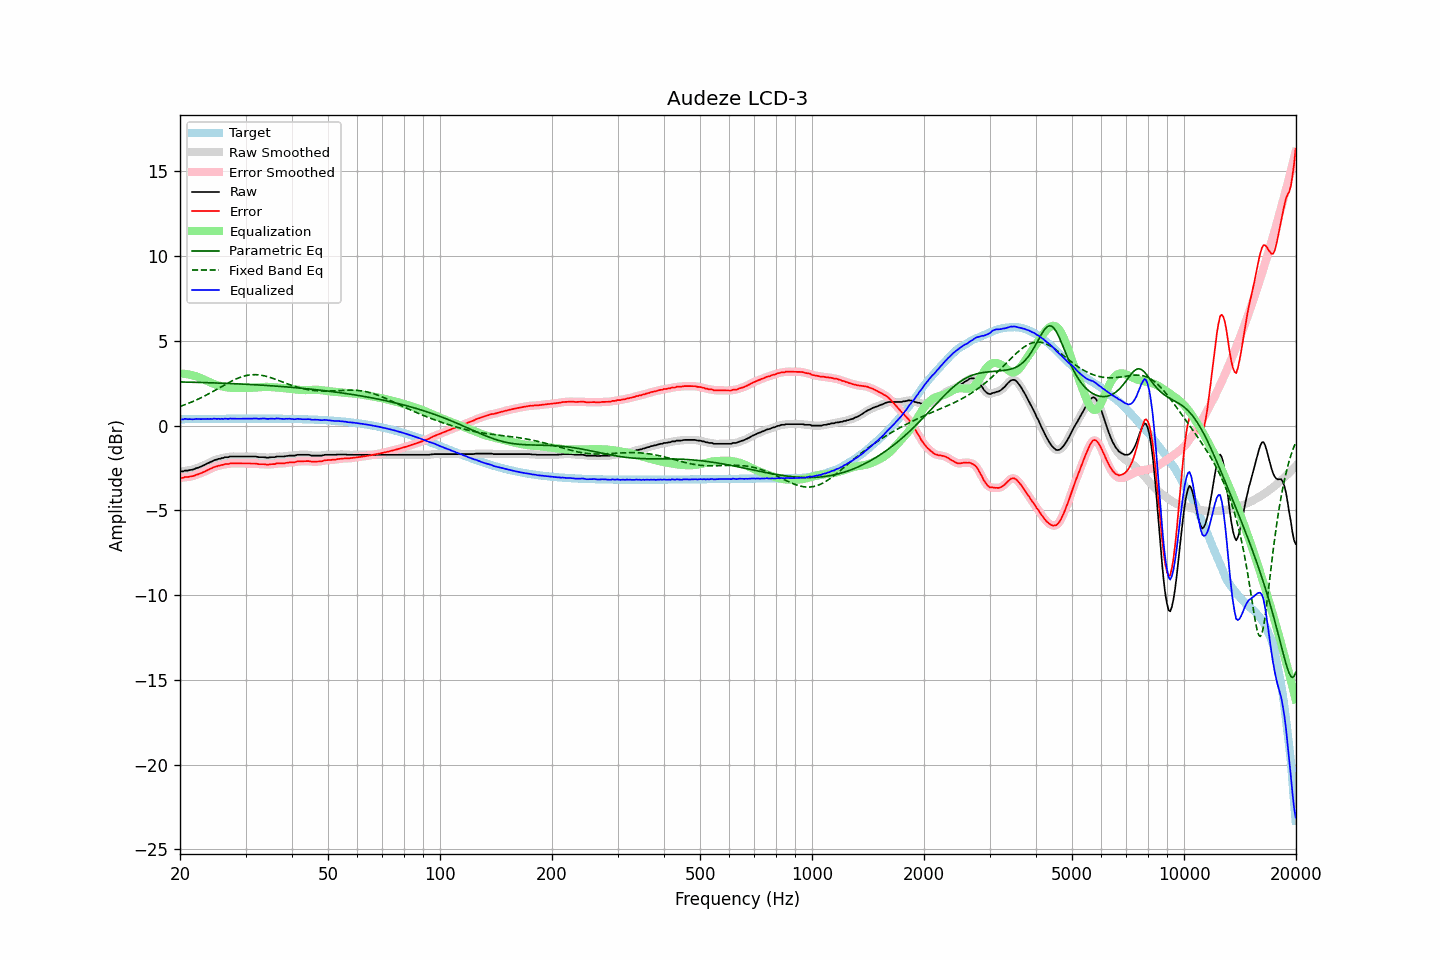

The table this chart was drawn from, first rows:
frequency, raw, error, smoothed, error_smoothed, equalization, parametric_eq, fixed_band_eq, equalized_raw, equalized_smoothed, target
20.00, -2.70, -3.08, -2.71, -3.08, 3.08, 2.58, 1.13, 0.38, 0.37, 0.38
20.20, -2.70, -3.08, -2.70, -3.07, 3.07, 2.58, 1.17, 0.37, 0.38, 0.38
20.40, -2.70, -3.08, -2.68, -3.06, 3.07, 2.58, 1.20, 0.37, 0.38, 0.38
20.61, -2.65, -3.03, -2.67, -3.05, 3.06, 2.57, 1.24, 0.40, 0.39, 0.38
20.81, -2.65, -3.03, -2.65, -3.03, 3.04, 2.57, 1.27, 0.39, 0.39, 0.38
21.02, -2.65, -3.03, -2.64, -3.02, 3.03, 2.57, 1.31, 0.38, 0.39, 0.38
21.23, -2.62, -3.00, -2.63, -3.01, 3.01, 2.57, 1.35, 0.39, 0.38, 0.38
21.44, -2.61, -3.00, -2.61, -3.00, 2.99, 2.56, 1.38, 0.38, 0.38, 0.39
21.66, -2.59, -2.98, -2.58, -2.97, 2.97, 2.56, 1.42, 0.38, 0.38, 0.39
21.87, -2.56, -2.95, -2.56, -2.94, 2.94, 2.56, 1.47, 0.38, 0.39, 0.39
22.09, -2.51, -2.90, -2.52, -2.91, 2.91, 2.56, 1.51, 0.40, 0.39, 0.39
22.31, -2.49, -2.88, -2.49, -2.88, 2.88, 2.55, 1.55, 0.39, 0.39, 0.39
22.54, -2.45, -2.84, -2.45, -2.84, 2.84, 2.55, 1.60, 0.39, 0.39, 0.39
22.76, -2.42, -2.81, -2.42, -2.81, 2.80, 2.55, 1.64, 0.38, 0.39, 0.39
22.99, -2.37, -2.76, -2.37, -2.77, 2.76, 2.55, 1.69, 0.39, 0.39, 0.39
23.22, -2.33, -2.72, -2.33, -2.72, 2.72, 2.54, 1.74, 0.39, 0.39, 0.39
23.45, -2.28, -2.67, -2.28, -2.68, 2.67, 2.54, 1.79, 0.40, 0.39, 0.40
23.69, -2.23, -2.63, -2.23, -2.63, 2.63, 2.54, 1.84, 0.40, 0.40, 0.40
23.92, -2.19, -2.59, -2.19, -2.59, 2.59, 2.53, 1.89, 0.40, 0.40, 0.40
24.16, -2.14, -2.54, -2.14, -2.54, 2.54, 2.53, 1.94, 0.40, 0.40, 0.40
24.40, -2.11, -2.51, -2.10, -2.50, 2.50, 2.53, 1.99, 0.39, 0.40, 0.40
24.65, -2.05, -2.45, -2.06, -2.46, 2.46, 2.52, 2.04, 0.41, 0.40, 0.40
24.89, -2.02, -2.42, -2.02, -2.42, 2.43, 2.52, 2.10, 0.41, 0.41, 0.40
25.14, -2.00, -2.40, -1.99, -2.39, 2.40, 2.52, 2.15, 0.40, 0.40, 0.40
25.39, -1.96, -2.36, -1.97, -2.37, 2.37, 2.51, 2.20, 0.41, 0.40, 0.40
25.65, -1.95, -2.35, -1.94, -2.35, 2.34, 2.51, 2.26, 0.39, 0.40, 0.40
25.91, -1.91, -2.31, -1.92, -2.32, 2.32, 2.51, 2.31, 0.41, 0.40, 0.40
26.16, -1.91, -2.31, -1.89, -2.30, 2.30, 2.50, 2.37, 0.39, 0.40, 0.41
26.43, -1.86, -2.27, -1.88, -2.28, 2.28, 2.50, 2.42, 0.42, 0.40, 0.41
26.69, -1.86, -2.27, -1.86, -2.27, 2.27, 2.50, 2.47, 0.41, 0.41, 0.41
26.96, -1.86, -2.27, -1.84, -2.25, 2.25, 2.49, 2.52, 0.39, 0.41, 0.41
27.23, -1.82, -2.23, -1.83, -2.24, 2.24, 2.49, 2.57, 0.42, 0.41, 0.41
27.50, -1.82, -2.23, -1.82, -2.23, 2.24, 2.48, 2.62, 0.42, 0.41, 0.41
27.77, -1.82, -2.23, -1.82, -2.23, 2.23, 2.48, 2.67, 0.41, 0.41, 0.41
28.05, -1.82, -2.23, -1.82, -2.23, 2.23, 2.48, 2.72, 0.41, 0.41, 0.41
28.33, -1.82, -2.23, -1.82, -2.23, 2.23, 2.47, 2.76, 0.41, 0.41, 0.41
28.62, -1.82, -2.23, -1.82, -2.23, 2.23, 2.47, 2.80, 0.41, 0.41, 0.41
28.90, -1.82, -2.23, -1.82, -2.23, 2.23, 2.46, 2.84, 0.41, 0.41, 0.41
29.19, -1.82, -2.23, -1.82, -2.23, 2.23, 2.46, 2.87, 0.41, 0.41, 0.41
29.48, -1.82, -2.23, -1.82, -2.23, 2.23, 2.45, 2.90, 0.41, 0.41, 0.41
29.78, -1.82, -2.23, -1.82, -2.23, 2.23, 2.45, 2.93, 0.41, 0.41, 0.41
30.08, -1.82, -2.23, -1.82, -2.23, 2.23, 2.44, 2.95, 0.41, 0.41, 0.41
30.38, -1.82, -2.23, -1.82, -2.23, 2.23, 2.44, 2.97, 0.41, 0.41, 0.41
30.68, -1.82, -2.23, -1.82, -2.23, 2.23, 2.43, 2.99, 0.41, 0.41, 0.41
30.99, -1.82, -2.23, -1.82, -2.23, 2.23, 2.43, 3.00, 0.41, 0.41, 0.41
31.30, -1.82, -2.23, -1.82, -2.23, 2.24, 2.42, 3.01, 0.42, 0.42, 0.41
31.61, -1.82, -2.23, -1.82, -2.23, 2.24, 2.42, 3.01, 0.42, 0.42, 0.41
31.93, -1.82, -2.23, -1.83, -2.24, 2.25, 2.41, 3.01, 0.43, 0.42, 0.41
32.24, -1.84, -2.25, -1.84, -2.25, 2.25, 2.41, 3.01, 0.41, 0.41, 0.41
32.57, -1.86, -2.27, -1.85, -2.27, 2.26, 2.40, 3.00, 0.40, 0.41, 0.41
32.89, -1.86, -2.27, -1.86, -2.27, 2.27, 2.40, 2.99, 0.41, 0.41, 0.41
33.22, -1.86, -2.27, -1.86, -2.27, 2.28, 2.39, 2.97, 0.42, 0.42, 0.41
33.55, -1.86, -2.27, -1.86, -2.28, 2.28, 2.38, 2.95, 0.42, 0.42, 0.41
33.89, -1.87, -2.28, -1.88, -2.29, 2.29, 2.38, 2.93, 0.42, 0.41, 0.41
34.23, -1.89, -2.30, -1.88, -2.30, 2.29, 2.37, 2.90, 0.40, 0.41, 0.41
34.57, -1.89, -2.30, -1.88, -2.30, 2.29, 2.37, 2.88, 0.40, 0.41, 0.41
34.92, -1.87, -2.28, -1.88, -2.29, 2.28, 2.36, 2.85, 0.41, 0.41, 0.41
35.27, -1.86, -2.27, -1.87, -2.28, 2.28, 2.35, 2.82, 0.42, 0.41, 0.41
35.62, -1.86, -2.27, -1.86, -2.27, 2.27, 2.35, 2.78, 0.41, 0.41, 0.41
35.97, -1.86, -2.27, -1.85, -2.26, 2.26, 2.34, 2.75, 0.40, 0.41, 0.41
... 635 more rows
